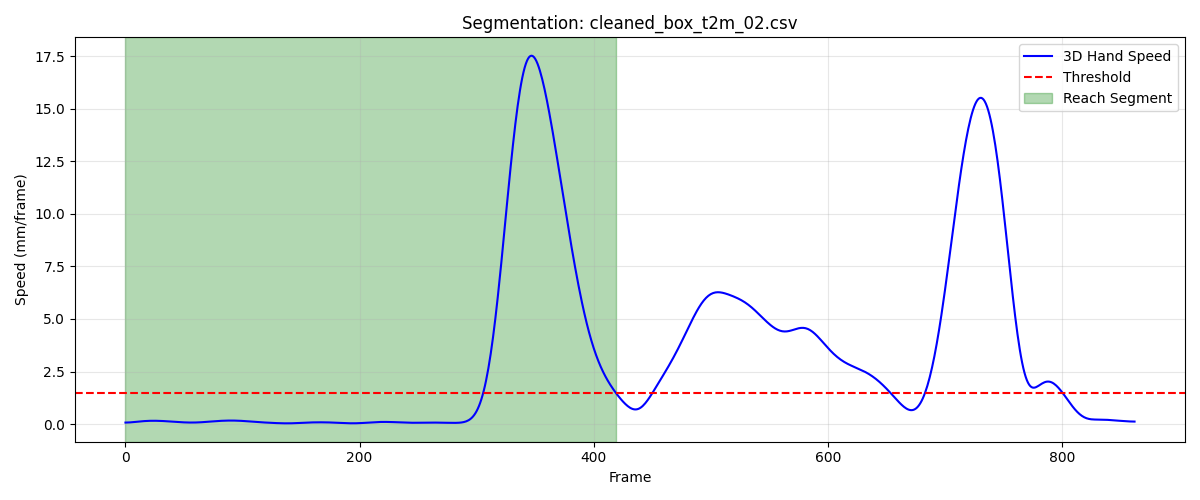

The data file committed next to this chart (first rows):
frame, sub_frame, shoulderr_x, shoulderr_y, shoulderr_z, humr1_x, humr1_y, humr1_z, humr2_x, humr2_y, humr2_z, humr3_x, humr3_y, humr3_z, humr4_x, humr4_y, humr4_z, humr5_x, humr5_y, humr5_z, humr6_x, humr6_y, humr6_z, humr7_x
1, 0, 201.6, -753.3, 720.7, 260.7, -716.1, 551.1, 268.4, -703.7, 479.9, 247.2, -766.1, 541.3, 227.8, -661.8, 536.9, 249.1, -763.9, 482.1, 236.1, -667.2, 480.9, 196.2
2, 0, 201.6, -753.3, 720.7, 260.7, -716.1, 551.1, 268.4, -703.7, 479.9, 247.1, -766.2, 541.3, 227.8, -661.8, 536.9, 249.1, -763.9, 482.1, 236.3, -667.1, 481, 196.1
3, 0, 201.6, -753.2, 720.7, 260.7, -716.1, 551.1, 268.3, -703.7, 479.9, 247.1, -766.2, 541.3, 227.8, -661.8, 536.9, 249, -763.9, 482.2, 236.4, -667.1, 481, 196.1
4, 0, 201.5, -753.2, 720.7, 260.6, -716.1, 551.1, 268.3, -703.8, 479.9, 247.1, -766.2, 541.3, 227.7, -661.8, 536.9, 249, -763.9, 482.2, 236.5, -667, 481.1, 196
5, 0, 201.5, -753.2, 720.7, 260.6, -716.2, 551.1, 268.2, -703.8, 479.9, 247, -766.2, 541.3, 227.7, -661.8, 536.9, 248.9, -763.9, 482.2, 236.6, -667, 481.1, 196
6, 0, 201.5, -753.2, 720.7, 260.5, -716.2, 551.1, 268.2, -703.8, 479.9, 247, -766.2, 541.3, 227.7, -661.8, 536.9, 248.9, -764, 482.2, 236.6, -667, 481.1, 195.9
7, 0, 201.4, -753.1, 720.7, 260.4, -716.2, 551, 268.1, -703.8, 479.9, 246.9, -766.2, 541.3, 227.6, -661.8, 536.9, 248.8, -764, 482.1, 236.5, -667, 481, 195.8
8, 0, 201.4, -753.1, 720.7, 260.3, -716.3, 551, 268.1, -703.8, 479.8, 246.9, -766.2, 541.3, 227.6, -661.8, 536.8, 248.8, -764, 482.1, 236.4, -667, 481, 195.8
9, 0, 201.4, -753.1, 720.6, 260.1, -716.3, 550.9, 268, -703.9, 479.8, 246.9, -766.2, 541.3, 227.6, -661.8, 536.8, 248.7, -764, 482.1, 236.3, -667.1, 480.9, 195.7
10, 0, 201.4, -753, 720.6, 260, -716.4, 550.9, 267.9, -703.9, 479.7, 246.8, -766.2, 541.2, 227.5, -661.8, 536.8, 248.7, -764, 482.1, 236.1, -667.2, 480.8, 195.6
11, 0, 201.3, -753, 720.6, 260, -716.4, 550.8, 267.8, -703.9, 479.7, 246.8, -766.2, 541.2, 227.5, -661.8, 536.7, 248.6, -764, 482, 236, -667.2, 480.7, 195.5
12, 0, 201.3, -753, 720.5, 259.9, -716.4, 550.8, 267.8, -703.9, 479.6, 246.7, -766.2, 541.2, 227.4, -661.8, 536.7, 248.5, -764.1, 482, 235.8, -667.3, 480.7, 195.4
13, 0, 201.3, -753, 720.5, 259.8, -716.4, 550.7, 267.7, -703.9, 479.6, 246.7, -766.3, 541.1, 227.4, -661.8, 536.6, 248.5, -764.1, 482, 235.7, -667.3, 480.6, 195.4
14, 0, 201.3, -753, 720.5, 259.8, -716.4, 550.7, 267.6, -704, 479.5, 246.6, -766.3, 541.1, 227.3, -661.8, 536.6, 248.4, -764.1, 481.9, 235.6, -667.4, 480.5, 195.3
15, 0, 201.3, -753, 720.4, 259.8, -716.5, 550.6, 267.6, -704, 479.5, 246.6, -766.3, 541.1, 227.3, -661.9, 536.5, 248.3, -764.1, 481.9, 235.5, -667.4, 480.4, 195.2
16, 0, 201.3, -753, 720.4, 259.7, -716.5, 550.6, 267.5, -704, 479.4, 246.6, -766.3, 541, 227.2, -661.9, 536.5, 248.3, -764.2, 481.8, 235.5, -667.4, 480.4, 195.1
17, 0, 201.3, -753, 720.3, 259.7, -716.5, 550.5, 267.4, -704.1, 479.3, 246.5, -766.4, 541, 227.2, -661.9, 536.4, 248.2, -764.2, 481.8, 235.4, -667.5, 480.3, 195
18, 0, 201.2, -753, 720.3, 259.7, -716.5, 550.5, 267.4, -704.1, 479.3, 246.5, -766.4, 540.9, 227.2, -662, 536.4, 248.2, -764.3, 481.8, 235.4, -667.5, 480.3, 194.9
19, 0, 201.2, -753, 720.3, 259.7, -716.5, 550.5, 267.3, -704.2, 479.2, 246.4, -766.5, 540.9, 227.1, -662, 536.3, 248.1, -764.4, 481.7, 235.4, -667.6, 480.2, 194.8
20, 0, 201.2, -753, 720.2, 259.7, -716.6, 550.4, 267.3, -704.3, 479.2, 246.4, -766.5, 540.8, 227.1, -662.1, 536.3, 248, -764.4, 481.7, 235.3, -667.6, 480.2, 194.8
21, 0, 201.2, -753, 720.2, 259.7, -716.6, 550.4, 267.2, -704.3, 479.1, 246.4, -766.6, 540.8, 227.1, -662.2, 536.2, 248, -764.5, 481.6, 235.3, -667.7, 480.1, 194.7
22, 0, 201.3, -753.1, 720.1, 259.7, -716.7, 550.3, 267.2, -704.4, 479, 246.3, -766.7, 540.7, 227, -662.2, 536.1, 247.9, -764.6, 481.6, 235.3, -667.7, 480.1, 194.6
23, 0, 201.3, -753.1, 720.1, 259.7, -716.7, 550.2, 267.2, -704.5, 479, 246.3, -766.7, 540.7, 227, -662.3, 536.1, 247.9, -764.6, 481.5, 235.3, -667.8, 480, 194.5
24, 0, 201.3, -753.1, 720, 259.7, -716.8, 550.2, 267.1, -704.5, 478.9, 246.2, -766.8, 540.6, 227, -662.3, 536, 247.8, -764.7, 481.5, 235.3, -667.9, 480, 194.5
25, 0, 201.3, -753.1, 720, 259.7, -716.8, 550.1, 267.1, -704.6, 478.8, 246.2, -766.9, 540.6, 226.9, -662.4, 535.9, 247.8, -764.8, 481.4, 235.2, -667.9, 479.9, 194.4
26, 0, 201.3, -753.2, 720, 259.7, -716.9, 550, 267.1, -704.7, 478.7, 246.2, -766.9, 540.5, 226.9, -662.4, 535.9, 247.7, -764.9, 481.4, 235.2, -668, 479.8, 194.3
27, 0, 201.3, -753.2, 719.9, 259.6, -716.9, 549.9, 267, -704.7, 478.7, 246.1, -766.9, 540.5, 226.9, -662.5, 535.8, 247.7, -764.9, 481.3, 235.2, -668, 479.8, 194.3
28, 0, 201.3, -753.2, 719.9, 259.6, -717, 549.9, 267, -704.8, 478.6, 246.1, -767, 540.4, 226.8, -662.5, 535.7, 247.6, -765, 481.2, 235.1, -668.1, 479.7, 194.2
29, 0, 201.3, -753.2, 719.8, 259.5, -717, 549.8, 266.9, -704.8, 478.5, 246.1, -767, 540.4, 226.8, -662.6, 535.7, 247.6, -765, 481.2, 235.1, -668.1, 479.6, 194.1
30, 0, 201.3, -753.3, 719.8, 259.4, -717.1, 549.7, 266.9, -704.9, 478.5, 246, -767.1, 540.3, 226.8, -662.6, 535.6, 247.6, -765.1, 481.1, 235, -668.2, 479.6, 194
31, 0, 201.3, -753.3, 719.7, 259.3, -717.2, 549.6, 266.8, -704.9, 478.4, 246, -767.1, 540.3, 226.7, -662.7, 535.5, 247.5, -765.1, 481.1, 234.9, -668.3, 479.5, 194
32, 0, 201.3, -753.4, 719.7, 259.3, -717.3, 549.5, 266.8, -705, 478.3, 246, -767.1, 540.2, 226.7, -662.7, 535.5, 247.5, -765.2, 481, 234.8, -668.3, 479.4, 193.9
33, 0, 201.3, -753.4, 719.6, 259.2, -717.3, 549.5, 266.7, -705, 478.3, 246, -767.1, 540.2, 226.6, -662.7, 535.4, 247.5, -765.2, 481, 234.8, -668.4, 479.4, 193.9
34, 0, 201.3, -753.4, 719.6, 259.1, -717.4, 549.4, 266.7, -705.1, 478.2, 245.9, -767.2, 540.1, 226.6, -662.8, 535.3, 247.5, -765.3, 481, 234.7, -668.4, 479.3, 193.8
35, 0, 201.4, -753.5, 719.5, 259.1, -717.4, 549.4, 266.6, -705.1, 478.2, 245.9, -767.2, 540.1, 226.6, -662.8, 535.3, 247.4, -765.3, 480.9, 234.6, -668.5, 479.2, 193.8
36, 0, 201.4, -753.5, 719.5, 259, -717.5, 549.3, 266.6, -705.2, 478.1, 245.9, -767.3, 540.1, 226.5, -662.9, 535.2, 247.4, -765.4, 480.9, 234.6, -668.6, 479.2, 193.7
37, 0, 201.4, -753.6, 719.5, 259, -717.5, 549.3, 266.6, -705.3, 478.1, 245.9, -767.3, 540, 226.5, -663, 535.2, 247.4, -765.4, 480.8, 234.5, -668.6, 479.2, 193.7
38, 0, 201.4, -753.6, 719.4, 259.1, -717.6, 549.2, 266.5, -705.3, 478, 245.9, -767.4, 540, 226.5, -663, 535.1, 247.3, -765.5, 480.8, 234.5, -668.7, 479.1, 193.6
39, 0, 201.4, -753.7, 719.4, 259.1, -717.6, 549.2, 266.5, -705.4, 478, 245.9, -767.5, 539.9, 226.5, -663.1, 535.1, 247.3, -765.6, 480.8, 234.5, -668.8, 479.1, 193.6
40, 0, 201.4, -753.7, 719.3, 259.1, -717.6, 549.2, 266.5, -705.5, 477.9, 245.9, -767.5, 539.9, 226.4, -663.1, 535.1, 247.3, -765.6, 480.7, 234.4, -668.8, 479, 193.5
41, 0, 201.4, -753.8, 719.3, 259.1, -717.7, 549.1, 266.4, -705.5, 477.9, 245.8, -767.6, 539.9, 226.4, -663.2, 535, 247.3, -765.7, 480.7, 234.4, -668.9, 479, 193.5
42, 0, 201.4, -753.8, 719.3, 259.2, -717.7, 549.1, 266.4, -705.6, 477.9, 245.8, -767.7, 539.8, 226.4, -663.3, 535, 247.2, -765.8, 480.6, 234.4, -669, 479, 193.4
43, 0, 201.5, -753.9, 719.2, 259.2, -717.8, 549.1, 266.4, -705.7, 477.8, 245.8, -767.7, 539.8, 226.4, -663.3, 535, 247.2, -765.8, 480.6, 234.3, -669, 478.9, 193.4
44, 0, 201.5, -754, 719.2, 259.2, -717.8, 549, 266.3, -705.7, 477.8, 245.8, -767.8, 539.7, 226.4, -663.4, 534.9, 247.2, -765.9, 480.6, 234.3, -669.1, 478.9, 193.4
45, 0, 201.5, -754.1, 719.2, 259.2, -717.9, 549, 266.3, -705.8, 477.8, 245.8, -767.9, 539.7, 226.4, -663.5, 534.9, 247.2, -766, 480.5, 234.3, -669.2, 478.9, 193.4
46, 0, 201.5, -754.2, 719.2, 259.2, -717.9, 549, 266.3, -705.8, 477.7, 245.8, -767.9, 539.7, 226.3, -663.5, 534.9, 247.2, -766, 480.5, 234.2, -669.2, 478.9, 193.3
47, 0, 201.5, -754.3, 719.2, 259.2, -718, 549, 266.2, -705.9, 477.7, 245.8, -768, 539.6, 226.3, -663.6, 534.9, 247.2, -766.1, 480.5, 234.2, -669.3, 478.8, 193.3
48, 0, 201.5, -754.3, 719.1, 259.2, -718, 548.9, 266.2, -706, 477.7, 245.8, -768.1, 539.6, 226.3, -663.7, 534.9, 247.2, -766.2, 480.4, 234.2, -669.3, 478.8, 193.3
49, 0, 201.6, -754.4, 719.1, 259.2, -718.1, 548.9, 266.2, -706, 477.6, 245.8, -768.2, 539.6, 226.3, -663.8, 534.8, 247.2, -766.2, 480.4, 234.2, -669.4, 478.8, 193.3
50, 0, 201.6, -754.5, 719.1, 259.3, -718.2, 548.9, 266.2, -706.1, 477.6, 245.8, -768.2, 539.5, 226.3, -663.9, 534.8, 247.2, -766.3, 480.4, 234.3, -669.5, 478.8, 193.3
51, 0, 201.6, -754.6, 719.1, 259.3, -718.2, 548.9, 266.2, -706.2, 477.6, 245.8, -768.3, 539.5, 226.3, -664, 534.8, 247.2, -766.4, 480.4, 234.3, -669.5, 478.8, 193.3
52, 0, 201.6, -754.7, 719.1, 259.3, -718.3, 548.8, 266.2, -706.3, 477.6, 245.8, -768.4, 539.5, 226.3, -664, 534.8, 247.2, -766.5, 480.3, 234.3, -669.6, 478.8, 193.3
53, 0, 201.7, -754.8, 719.1, 259.3, -718.4, 548.8, 266.2, -706.4, 477.6, 245.8, -768.5, 539.5, 226.3, -664.1, 534.8, 247.2, -766.6, 480.3, 234.4, -669.7, 478.8, 193.3
54, 0, 201.7, -754.9, 719, 259.3, -718.5, 548.8, 266.2, -706.5, 477.5, 245.8, -768.6, 539.4, 226.3, -664.2, 534.8, 247.2, -766.7, 480.3, 234.4, -669.8, 478.8, 193.3
55, 0, 201.7, -755, 719, 259.3, -718.6, 548.8, 266.2, -706.6, 477.5, 245.8, -768.7, 539.4, 226.3, -664.3, 534.8, 247.2, -766.8, 480.3, 234.4, -669.8, 478.8, 193.3
56, 0, 201.7, -755.1, 719, 259.4, -718.7, 548.8, 266.2, -706.6, 477.5, 245.8, -768.8, 539.4, 226.4, -664.4, 534.7, 247.2, -766.8, 480.2, 234.4, -669.9, 478.8, 193.3
57, 0, 201.7, -755.2, 719, 259.4, -718.8, 548.8, 266.2, -706.7, 477.5, 245.8, -768.9, 539.4, 226.4, -664.5, 534.7, 247.2, -766.9, 480.2, 234.4, -670, 478.8, 193.3
58, 0, 201.7, -755.3, 719, 259.4, -718.8, 548.8, 266.3, -706.8, 477.5, 245.8, -768.9, 539.4, 226.4, -664.6, 534.7, 247.2, -767, 480.2, 234.4, -670.1, 478.7, 193.3
59, 0, 201.7, -755.4, 719, 259.4, -718.9, 548.8, 266.3, -706.9, 477.5, 245.9, -769, 539.4, 226.4, -664.6, 534.7, 247.2, -767.1, 480.2, 234.4, -670.2, 478.7, 193.3
60, 0, 201.7, -755.5, 719, 259.4, -719, 548.8, 266.3, -706.9, 477.5, 245.9, -769.1, 539.4, 226.4, -664.7, 534.7, 247.2, -767.1, 480.2, 234.4, -670.3, 478.7, 193.3
... 360 more rows
